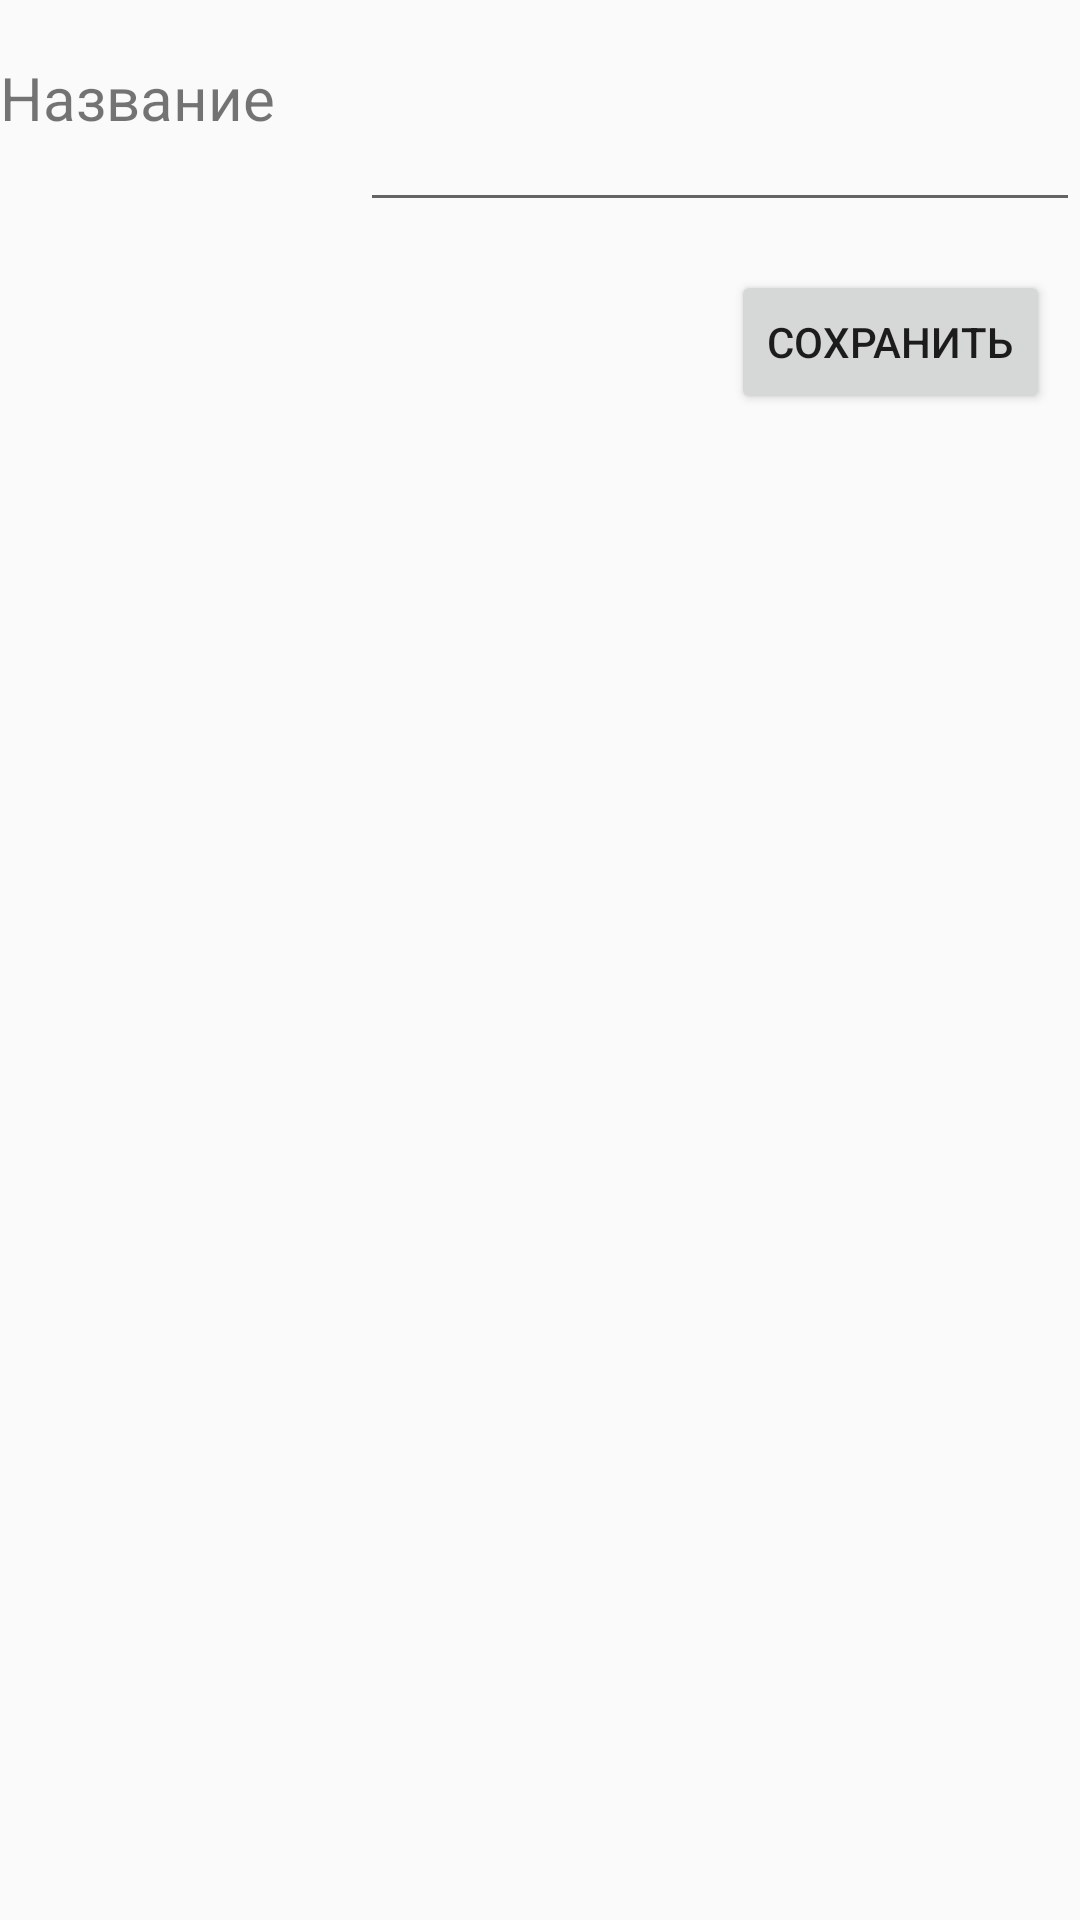

Here is an Android app screen rendered from its layout file. Give the layout XML and the strings, colors and styles it references.
<!-- AndroidManifest.xml: application theme Theme.Policlinic -->
<!-- res/layout/activity_update_specialty.xml -->
<?xml version="1.0" encoding="utf-8"?>
<LinearLayout xmlns:android="http://schemas.android.com/apk/res/android"
    android:orientation="vertical"
    android:layout_width="match_parent"
    android:layout_height="match_parent">

    <TextView
        android:id="@+id/tvId"
        android:layout_width="wrap_content"
        android:layout_height="wrap_content"
        android:layout_weight="0"
        android:text=""
        android:visibility="invisible" />

    <LinearLayout
        android:layout_width="match_parent"
        android:layout_height="55dp"
        android:orientation="horizontal">

        <TextView
            android:id="@+id/tvNameLabel"
            android:layout_width="match_parent"
            android:layout_height="match_parent"
            android:layout_weight="2"
            android:text="Название"
            android:textSize="20dp" />

        <EditText
            android:id="@+id/etName"
            android:layout_width="match_parent"
            android:layout_height="match_parent"
            android:layout_weight="1"
            android:text=""
            android:textSize="20dp" />

    </LinearLayout>


    <Button
        android:id="@+id/OK"
        android:layout_width="wrap_content"
        android:layout_height="wrap_content"
        android:layout_gravity="right"
        android:layout_marginRight="10dp"
        android:layout_marginTop="16dp"
        android:text="Сохранить" />









</LinearLayout>
<!-- resources referenced by this layout -->
<resources>
  <style name="Theme.Policlinic" parent="android:Theme.Material.Light.DarkActionBar" />
</resources>
